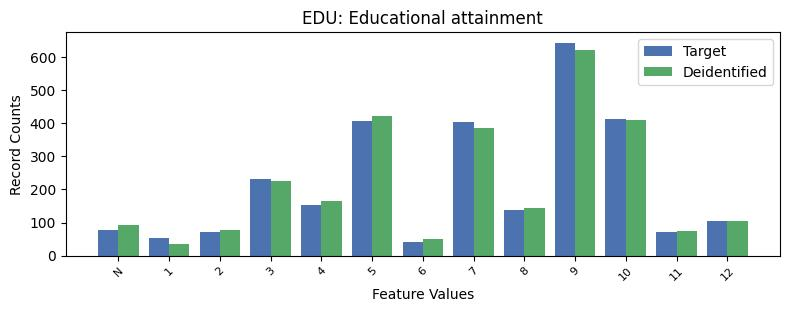

The table this chart was drawn from, first rows:
, EDU, count_target, count_deidentified
0, 9, 643, 622
1, 10, 413, 409
2, 5, 408, 423
3, 7, 404, 385
4, 3, 232, 224
5, 4, 152, 165
6, 8, 139, 143
7, 12, 106, 104
8, -1, 78, 94
9, 11, 71, 74
10, 2, 70, 78
11, 1, 54, 35
12, 6, 42, 49
